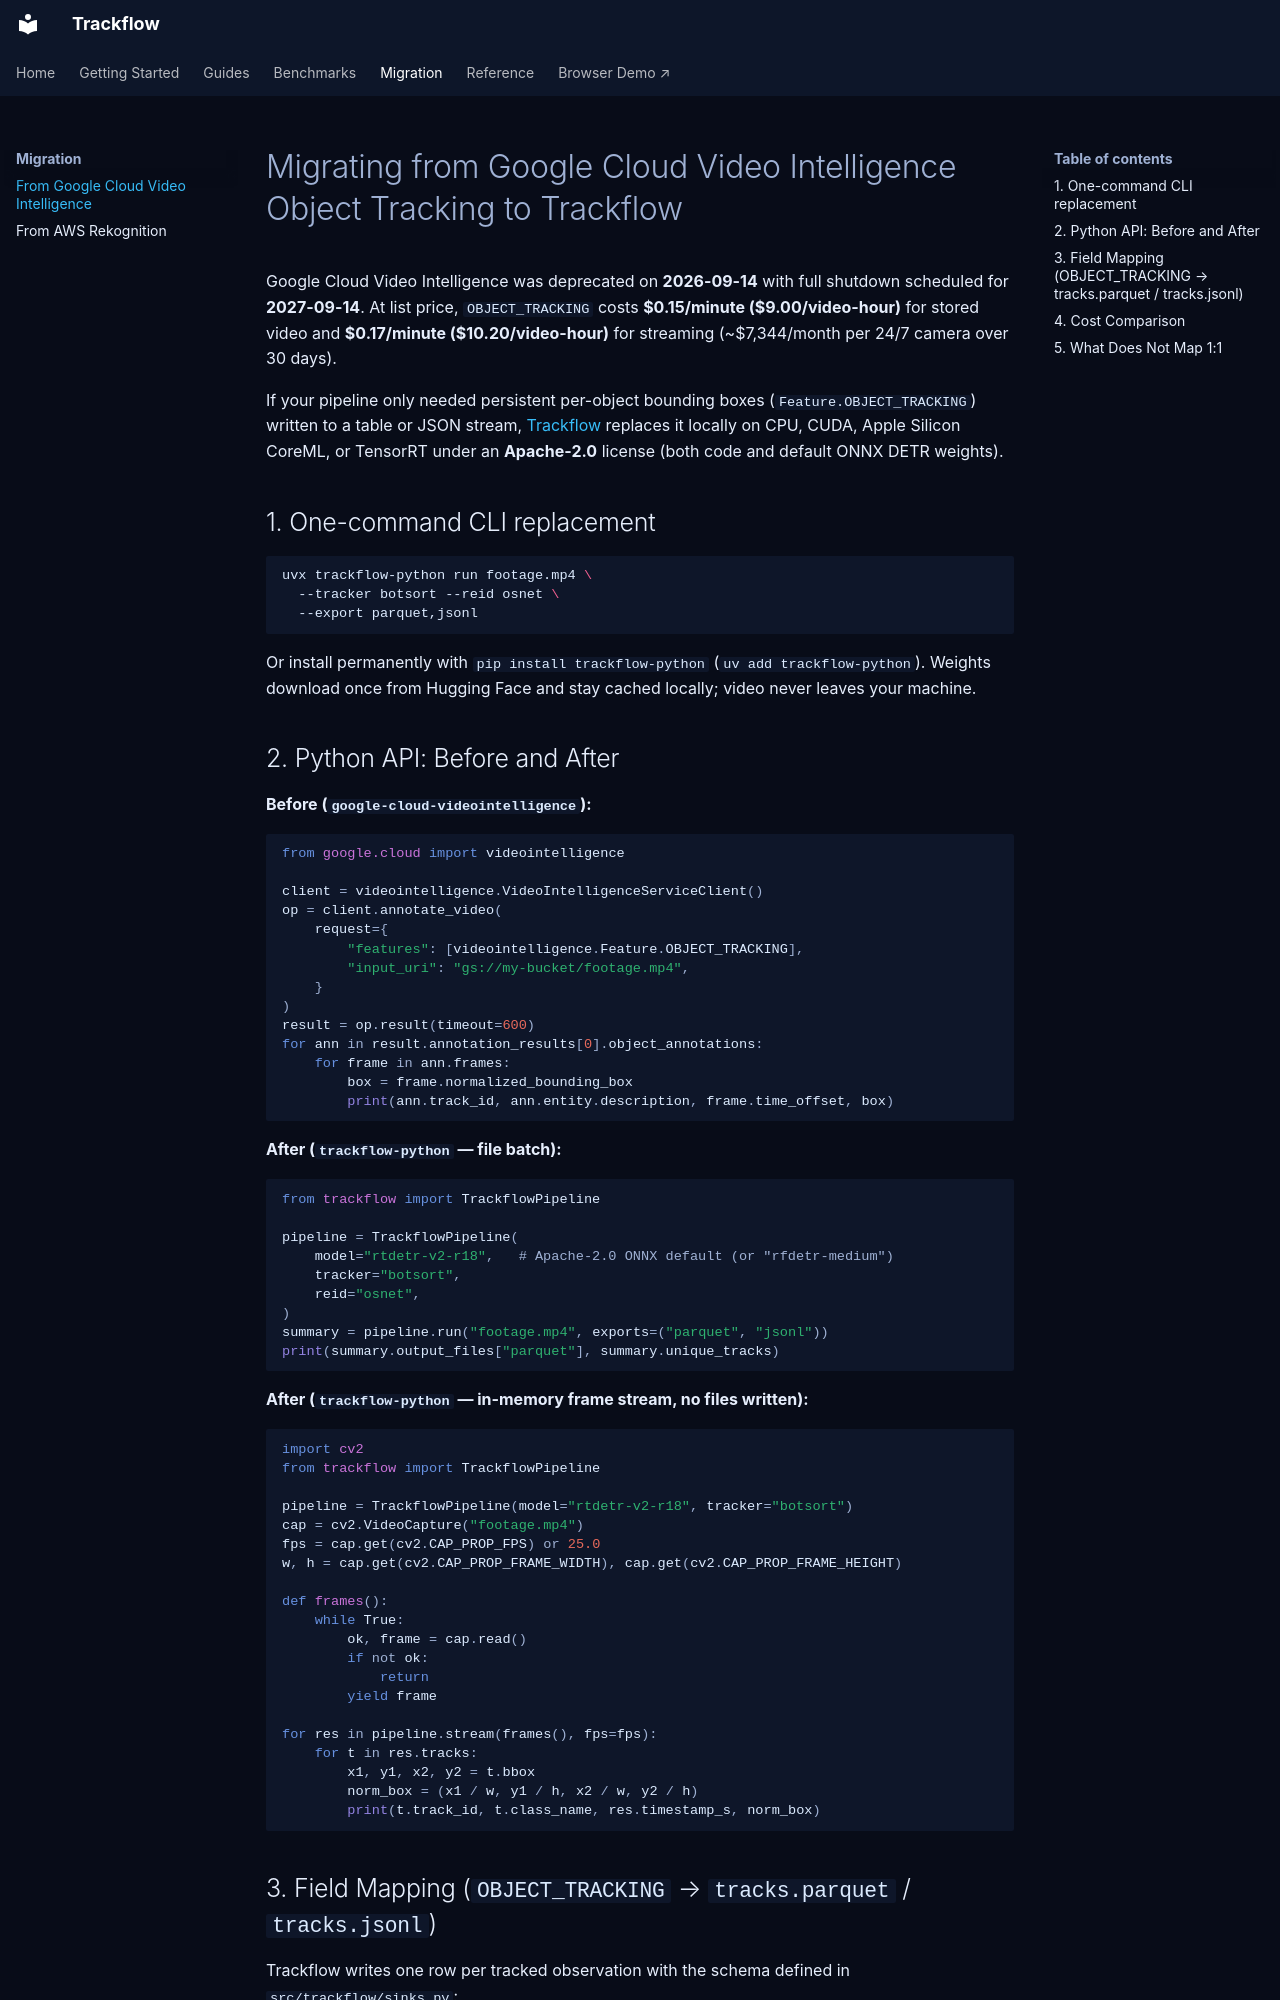

repository: obendidi/trackflow · page: migrate-google-video-intelligence/index.html · generator: mkdocs

# Migrating from Google Cloud Video Intelligence Object Tracking to Trackflow

Google Cloud Video Intelligence was deprecated on **2026-09-14** with full shutdown scheduled for **2027-09-14**. At list price, `OBJECT_TRACKING` costs **$0.15/minute ($9.00/video-hour)** for stored video and **$0.17/minute ($10.20/video-hour)** for streaming (~$7,344/month per 24/7 camera over 30 days).

If your pipeline only needed persistent per-object bounding boxes (`Feature.OBJECT_TRACKING`) written to a table or JSON stream, [Trackflow](index.md) replaces it locally on CPU, CUDA, Apple Silicon CoreML, or TensorRT under an **Apache-2.0** license (both code and default ONNX DETR weights).

## 1. One-command CLI replacement

```bash
uvx trackflow-python run footage.mp4 \
  --tracker botsort --reid osnet \
  --export parquet,jsonl
```

Or install permanently with `pip install trackflow-python` (`uv add trackflow-python`). Weights download once from Hugging Face and stay cached locally; video never leaves your machine.

## 2. Python API: Before and After

**Before (`google-cloud-videointelligence`):**

```python
from google.cloud import videointelligence

client = videointelligence.VideoIntelligenceServiceClient()
op = client.annotate_video(
    request={
        "features": [videointelligence.Feature.OBJECT_TRACKING],
        "input_uri": "gs://my-bucket/footage.mp4",
    }
)
result = op.result(timeout=600)
for ann in result.annotation_results[0].object_annotations:
    for frame in ann.frames:
        box = frame.normalized_bounding_box
        print(ann.track_id, ann.entity.description, frame.time_offset, box)
```

**After (`trackflow-python` — file batch):**

```python
from trackflow import TrackflowPipeline

pipeline = TrackflowPipeline(
    model="rtdetr-v2-r18",   # Apache-2.0 ONNX default (or "rfdetr-medium")
    tracker="botsort",
    reid="osnet",
)
summary = pipeline.run("footage.mp4", exports=("parquet", "jsonl"))
print(summary.output_files["parquet"], summary.unique_tracks)
```

**After (`trackflow-python` — in-memory frame stream, no files written):**

```python
import cv2
from trackflow import TrackflowPipeline

pipeline = TrackflowPipeline(model="rtdetr-v2-r18", tracker="botsort")
cap = cv2.VideoCapture("footage.mp4")
fps = cap.get(cv2.CAP_PROP_FPS) or 25.0
w, h = cap.get(cv2.CAP_PROP_FRAME_WIDTH), cap.get(cv2.CAP_PROP_FRAME_HEIGHT)

def frames():
    while True:
        ok, frame = cap.read()
        if not ok:
            return
        yield frame

for res in pipeline.stream(frames(), fps=fps):
    for t in res.tracks:
        x1, y1, x2, y2 = t.bbox
        norm_box = (x1 / w, y1 / h, x2 / w, y2 / h)
        print(t.track_id, t.class_name, res.timestamp_s, norm_box)
```
